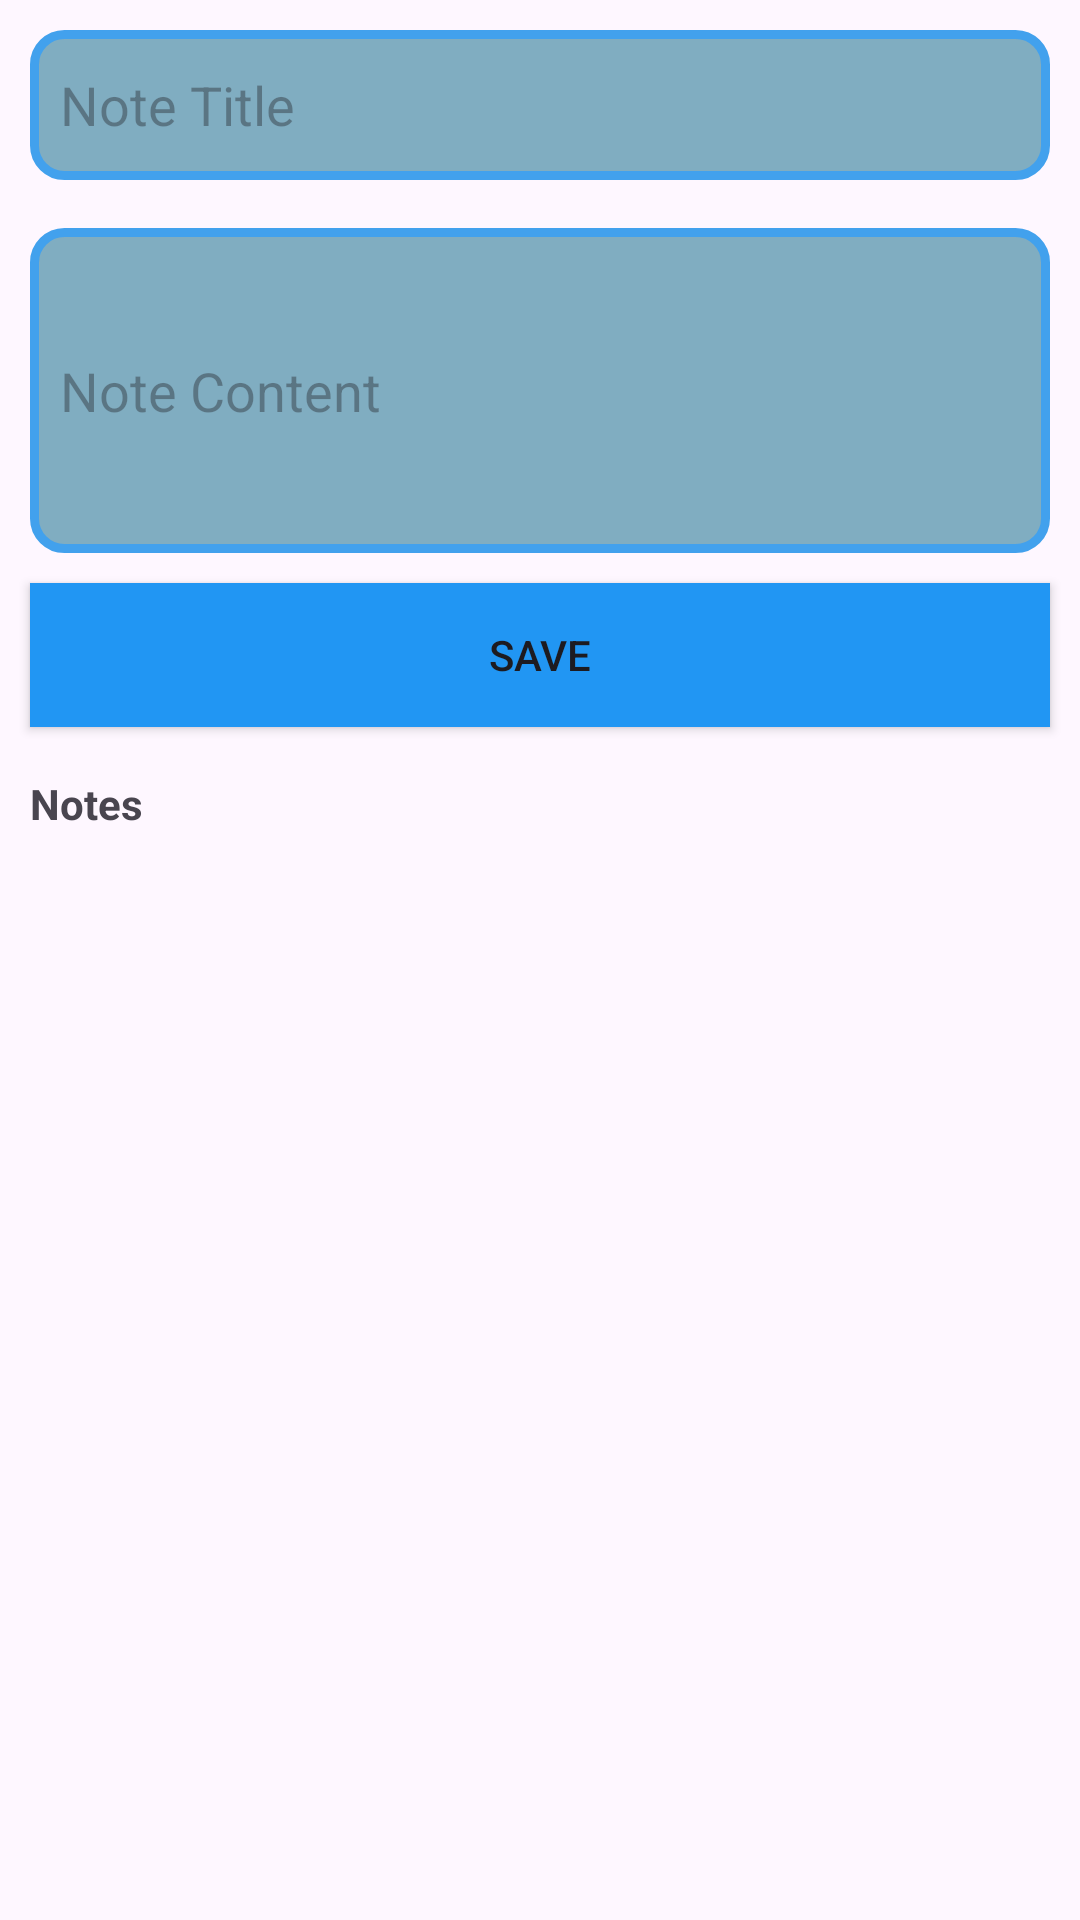

This screen was rendered from an Android layout file. Write that file and the resources it references.
<!-- AndroidManifest.xml: activity theme Theme.Material3.Light.NoActionBar -->
<!-- res/layout/activity_note.xml -->
<?xml version="1.0" encoding="utf-8"?>
<LinearLayout xmlns:android="http://schemas.android.com/apk/res/android"
    xmlns:app="http://schemas.android.com/apk/res-auto"
    xmlns:tools="http://schemas.android.com/tools"
    android:layout_width="match_parent"
    android:layout_height="match_parent"
    android:orientation="vertical"
    tools:context=".NoteActivity">

    <EditText
        android:id="@+id/titleEditText"
        android:layout_width="match_parent"
        android:background="@drawable/editbg"
        android:layout_marginTop="10dp"
        android:paddingStart="10dp"
        android:layout_marginStart="10dp"
        android:layout_marginEnd="10dp"
        android:layout_height="50dp"
        android:hint="Note Title" />

    <EditText
        android:id="@+id/contentEditText"
        android:layout_width="match_parent"
        android:layout_height="wrap_content"
        android:layout_marginStart="10dp"
        android:layout_marginEnd="10dp"
      android:paddingStart="10dp"
        android:background="@drawable/editbg"
        android:hint="Note Content"
        android:layout_marginTop="16dp"
        android:inputType="textMultiLine"
        android:minLines="5" />
    <androidx.appcompat.widget.AppCompatButton
        android:layout_width="match_parent"
        android:layout_height="wrap_content"
        android:text="Save"
        android:background="#2196F3"
        android:layout_marginStart="10dp"
        android:layout_marginEnd="10dp"
        android:layout_marginTop="10dp"
        android:id="@+id/Save"/>
    <TextView
        android:layout_width="match_parent"
        android:layout_height="18dp"
        android:text="Notes"
        android:layout_marginStart="10dp"
        android:layout_marginEnd="10dp"
        android:layout_marginTop="16dp"
        android:textStyle="bold"
        android:id="@+id/noteTextView"/>
    <ScrollView
        android:layout_width="match_parent"
        android:layout_height="0dp"
        android:layout_weight="1"
        android:layout_marginEnd="10dp"
        android:layout_marginStart="10dp">

        <LinearLayout
            android:layout_width="match_parent"
            android:layout_height="wrap_content"
            android:id="@+id/notesContainer"
            android:orientation="vertical"/>


    </ScrollView>




</LinearLayout>
<!-- resources referenced by this layout -->
<resources>
  <!-- drawable editbg (drawable) -->
  <?xml version="1.0" encoding="utf-8"?>
  
  <selector xmlns:android="http://schemas.android.com/apk/res/android">
      <item>
          <shape >
              <corners android:radius="10dp"/>
              <solid android:color="#80ADC1"/>
              <stroke android:width="3dp"
                  android:color="#42A1ED"/>
  
  
          </shape>
  
  
      </item>
  
  </selector>
</resources>
